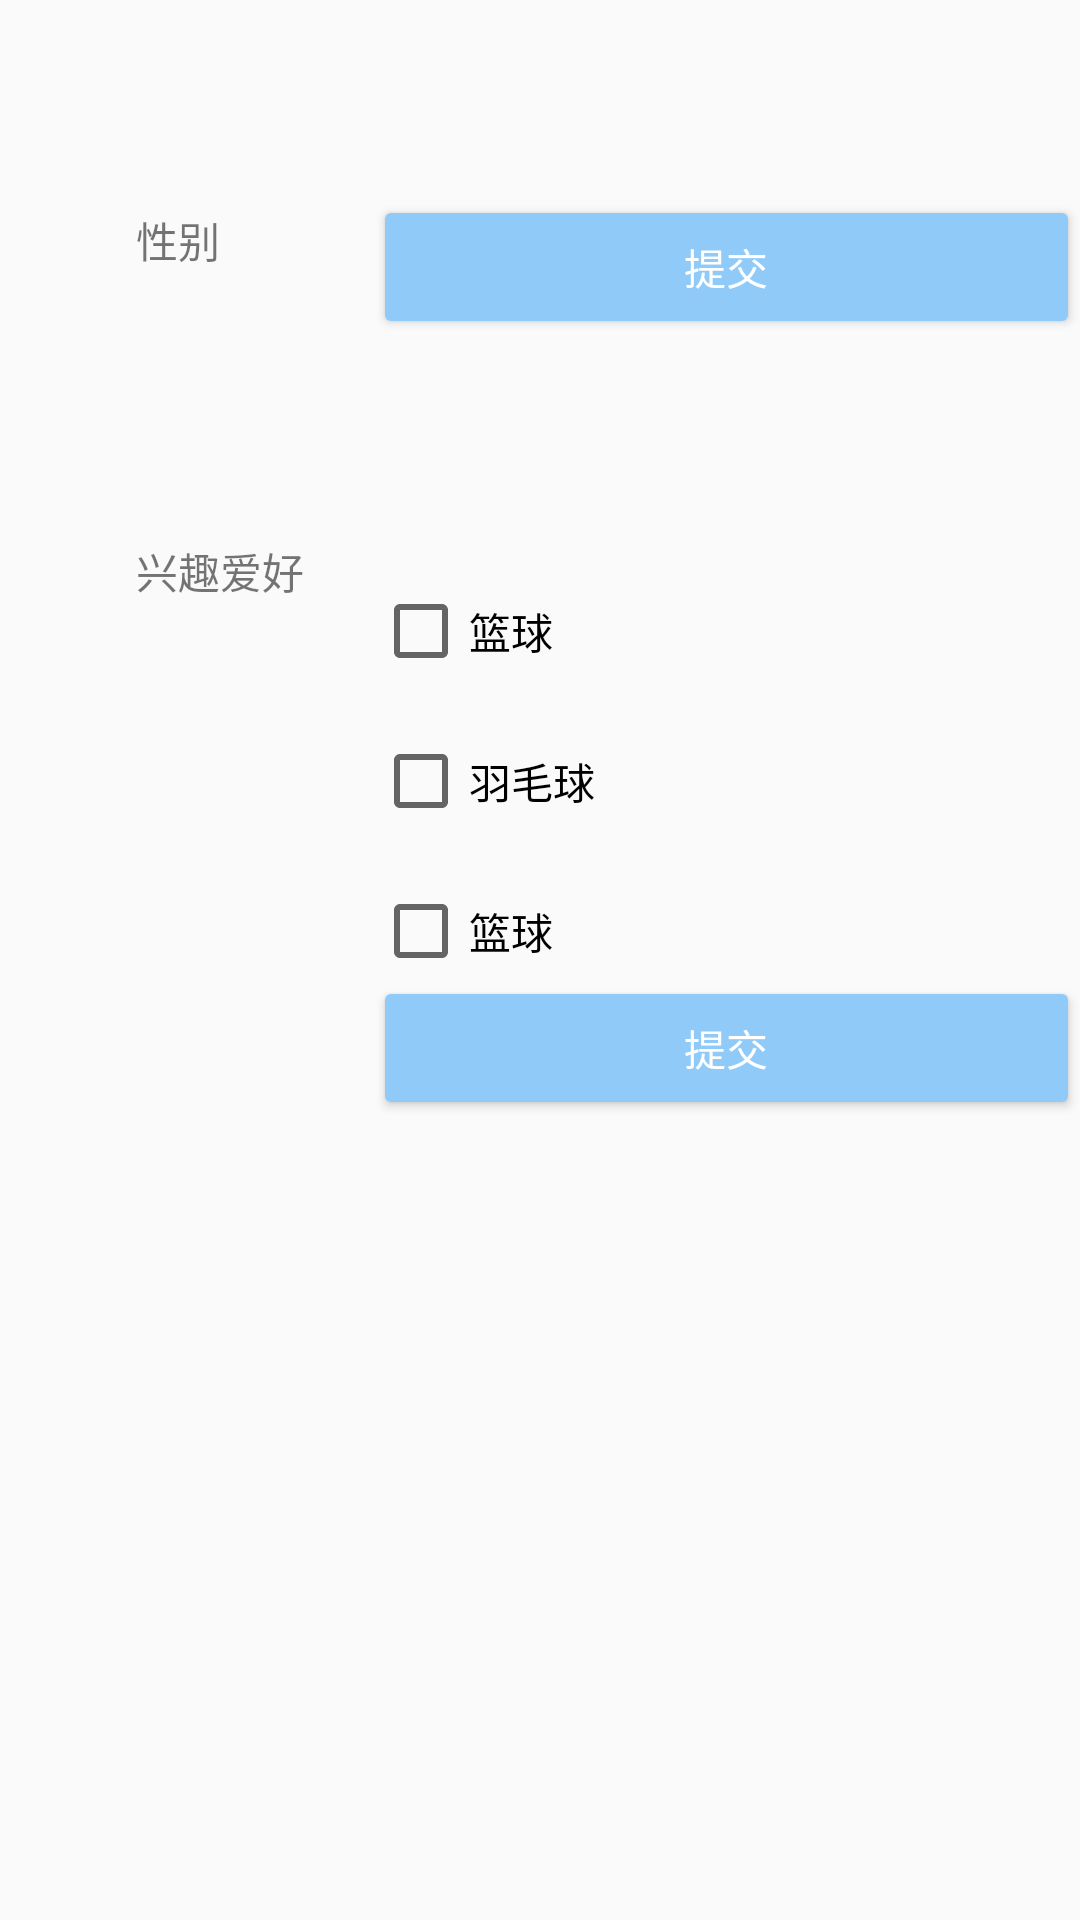

Here is an Android app screen rendered from its layout file. Give the layout XML and the strings, colors and styles it references.
<!-- AndroidManifest.xml: application theme AppTheme -->
<!-- res/layout/activity_sub_radiobutton_and_check_box.xml -->
<?xml version="1.0" encoding="utf-8"?>
<androidx.constraintlayout.widget.ConstraintLayout xmlns:android="http://schemas.android.com/apk/res/android"
    xmlns:app="http://schemas.android.com/apk/res-auto"
    xmlns:tools="http://schemas.android.com/tools"
    android:layout_width="match_parent"
    android:layout_height="match_parent"
    android:layout_margin="20dp"
    tools:context=".SubActivity_Radiobutton_And_CheckBox">

    <TextView

        android:id="@+id/title_sex"
        android:layout_width="wrap_content"
        android:layout_height="wrap_content"
        android:layout_margin="20dp"
        android:text="性别"
        app:layout_constraintBottom_toTopOf="@+id/guideline6"
        app:layout_constraintStart_toStartOf="@+id/guideline8"
        app:layout_constraintTop_toTopOf="parent" />

    <RadioGroup
        android:layout_margin="20dp"
        android:id="@+id/radioGroup2"
        android:layout_width="wrap_content"
        android:layout_height="wrap_content"
        android:orientation="horizontal"
        app:layout_constraintBottom_toBottomOf="@+id/title_sex"
        app:layout_constraintLeft_toLeftOf="@+id/title_sex"
        app:layout_constraintStart_toStartOf="@+id/guideline7"
        app:layout_constraintTop_toTopOf="@+id/title_sex">

        <RadioButton
            android:id="@+id/btn_sex_man"
            android:layout_width="wrap_content"
            android:layout_height="30dp"
            android:text="男" />

        <RadioButton
            android:id="@+id/btn_sex_woman"
            android:layout_width="wrap_content"
            android:layout_height="30dp"
            android:text="女" />
    </RadioGroup>

    <TextView
        android:id="@+id/textView4"
        android:layout_width="wrap_content"
        android:layout_height="wrap_content"
        android:layout_margin="20dp"
        android:text="兴趣爱好"
        app:layout_constraintStart_toStartOf="@+id/guideline8"
        app:layout_constraintTop_toTopOf="@+id/guideline6" />

    <CheckBox
        android:id="@+id/checkBox"
        android:layout_width="wrap_content"
        android:layout_height="30dp"
        android:layout_margin="20dp"
        android:text="足球"
        app:layout_constraintBottom_toBottomOf="@+id/textView4"
        app:layout_constraintStart_toStartOf="@+id/guideline7"
        app:layout_constraintTop_toTopOf="@+id/textView4" />

    <CheckBox
        android:id="@+id/checkBox1"
        android:layout_width="wrap_content"
        android:layout_height="30dp"
        android:layout_margin="20dp"
        android:text="篮球"
        app:layout_constraintStart_toStartOf="@+id/guideline7"
        app:layout_constraintTop_toBottomOf="@+id/checkBox" />

    <CheckBox
        android:id="@+id/checkBox3"
        android:layout_width="wrap_content"
        android:layout_height="30dp"
        android:layout_margin="20dp"
        android:text="篮球"
        app:layout_constraintStart_toStartOf="@+id/guideline7"
        app:layout_constraintTop_toBottomOf="@+id/checkBox2" />

    <CheckBox
        android:id="@+id/checkBox2"
        android:layout_width="wrap_content"
        android:layout_height="30dp"
        android:layout_margin="20dp"
        android:text="羽毛球"
        app:layout_constraintStart_toStartOf="@+id/guideline7"
        app:layout_constraintTop_toBottomOf="@+id/checkBox1" />

    <Button
        android:id="@+id/btn_submit"
        android:layout_width="0dp"
        android:layout_height="wrap_content"
        android:text="提交"
        app:layout_constraintEnd_toEndOf="parent"
        app:layout_constraintStart_toStartOf="@+id/radioGroup2"
        app:layout_constraintTop_toBottomOf="@+id/radioGroup2" />

    <Button
        android:id="@+id/btn_submit2"
        android:layout_width="0dp"
        android:layout_height="wrap_content"
        android:text="提交"
        app:layout_constraintEnd_toEndOf="parent"
        app:layout_constraintStart_toStartOf="@+id/checkBox3"
        app:layout_constraintTop_toBottomOf="@+id/checkBox3" />

    <androidx.constraintlayout.widget.Guideline

        android:id="@+id/guideline6"
        android:layout_width="wrap_content"
        android:layout_height="wrap_content"
        android:orientation="horizontal"
        app:layout_constraintGuide_percent="0.25" />

    <androidx.constraintlayout.widget.Guideline
        android:id="@+id/guideline7"
        android:layout_width="wrap_content"
        android:layout_height="wrap_content"
        android:orientation="vertical"
        app:layout_constraintGuide_percent="0.29" />

    <androidx.constraintlayout.widget.Guideline
        android:id="@+id/guideline8"
        android:layout_width="wrap_content"
        android:layout_height="wrap_content"
        android:orientation="vertical"
        app:layout_constraintGuide_percent="0.07" />

</androidx.constraintlayout.widget.ConstraintLayout>
<!-- resources referenced by this layout -->
<resources>
  <style name="AppTheme" parent="Theme.AppCompat.Light.DarkActionBar">
          
          <item name="colorPrimary">@color/colorPrimary</item>
          <item name="colorPrimaryDark">@color/colorPrimaryDark</item>
          <item name="colorAccent">@color/colorAccent</item>
          
          <item name="android:statusBarColor" tools:targetApi="l">@color/pink_200</item>
          <item name="buttonStyle">@style/Widget.AppCompat.Button.Colored</item>
      </style>
  <color name="colorPrimary">#F48FB1</color>
  <color name="colorPrimaryDark">#2196F3</color>
  <color name="colorAccent">#90CAF9</color>
  <color name="pink_200">#F48FB1</color>
</resources>
